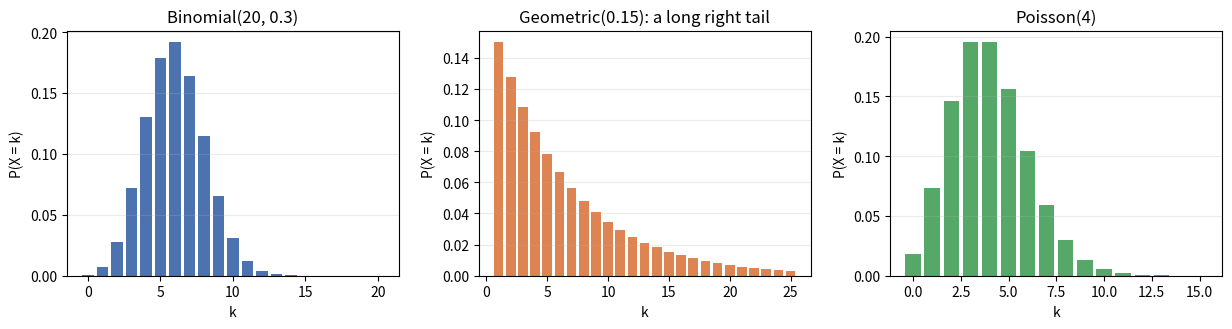
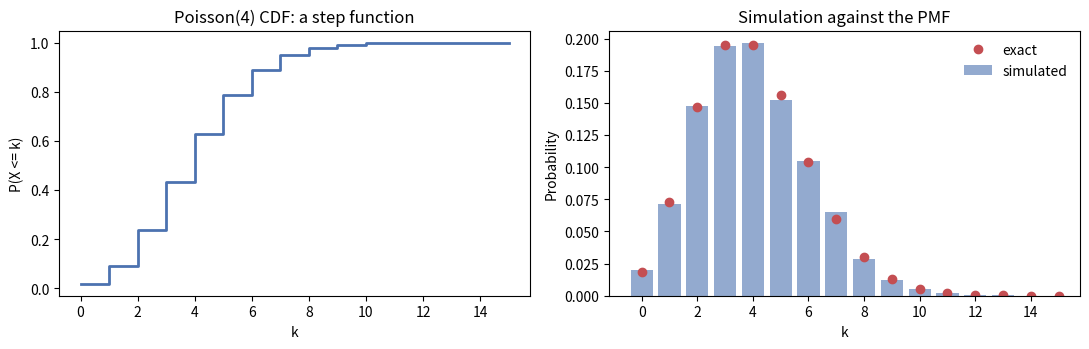

Generate these figures, in order, with matplotlib:
import numpy as np
from scipy import stats
import matplotlib.pyplot as plt

n, p = 10, 0.5
X = stats.binom(n, p)

print(f"mean = {X.mean():.3f}, variance = {X.var():.3f}")
for k in (0, 5, 8, 10):
    print(f"P(X = {k:2d}) = {X.pmf(k):.4f}   P(X <= {k:2d}) = {X.cdf(k):.4f}")

print(f"P(X >= 6) = {X.sf(5):.4f}  (survival function, 1 - cdf(5))")

rng = np.random.default_rng(2026)
draws = rng.binomial(n, p, size=50_000)
print(f"\nsimulated mean {draws.mean():.3f}, variance {draws.var(ddof=0):.3f}")
print(f"simulated P(X = 5) = {(draws == 5).mean():.4f}  exact {X.pmf(5):.4f}")


p_signup = 0.08
G = stats.geom(p_signup)

print(f"mean sessions to sign-up = {G.mean():.2f}")
print(f"P(first success on trial 1)  = {G.pmf(1):.4f}")
print(f"P(first success on trial 10) = {G.pmf(10):.4f}")
print(f"P(still nothing after 20)    = {G.sf(20):.4f}   (0.92^20 = {0.92**20:.4f})")
print(f"P(success within 20)         = {G.cdf(20):.4f}")

rng = np.random.default_rng(7)
sim = rng.geometric(p_signup, size=200_000)
print(f"\nsimulated mean = {sim.mean():.3f}   exact {1/p_signup:.3f}")
print(f"simulated P(>20) = {(sim > 20).mean():.4f}")


lam = 4.0          # tickets per hour
P = stats.poisson(lam)

print(f"mean = variance = {lam}")
for k in range(0, 9):
    print(f"P(X = {k}) = {P.pmf(k):.4f}   P(X <= {k}) = {P.cdf(k):.4f}")

print(f"\nP(more than 8 tickets) = {P.sf(8):.4f}")
print(f"P(between 2 and 6 inclusive) = {P.cdf(6) - P.cdf(1):.4f}")

rng = np.random.default_rng(11)
arrivals = rng.poisson(lam, size=100_000)
print(f"simulated mean {arrivals.mean():.3f}, variance {arrivals.var(ddof=0):.3f}")


n_big, p_small = 1000, 0.004
joint = stats.binom(n_big, p_small)
approx = stats.poisson(n_big * p_small)

print(f"{'k':>3} {'binomial':>10} {'Poisson':>10} {'difference':>11}")
for k in range(0, 11):
    b, q = joint.pmf(k), approx.pmf(k)
    print(f"{k:>3} {b:>10.5f} {q:>10.5f} {b-q:>+11.5f}")

ks = np.arange(0, 15)
print(f"\nmaximum absolute difference on k=0..14: "
      f"{np.max(np.abs(joint.pmf(ks) - approx.pmf(ks))):.5f}")


scenarios = [
    ("10 visitors, each converts with p = 0.05; count conversions", "binomial"),
    ("visitors until the first conversion", "geometric"),
    ("emails arriving at a helpdesk in one hour", "poisson"),
    ("one visitor converts or not", "bernoulli"),
    ("20 cards drawn without replacement; count aces", "hypergeometric"),
]
for description, family in scenarios:
    print(f"{family:15s} <- {description}")


rng = np.random.default_rng(3)
lam_mixture = rng.gamma(2.0, 3.0, size=100_000)      # rate varies by hour
counts_mix = rng.poisson(lam_mixture)

print(f"mixture mean     = {counts_mix.mean():.3f}")
print(f"mixture variance = {counts_mix.var(ddof=0):.3f}")
print(f"variance / mean  = {counts_mix.var(ddof=0)/counts_mix.mean():.3f}  (Poisson would be 1)")


fig, axes = plt.subplots(1, 3, figsize=(12.5, 3.4))

ks = np.arange(0, 21)
axes[0].bar(ks, stats.binom(20, 0.3).pmf(ks), color="#4c72b0")
axes[0].set(title="Binomial(20, 0.3)", xlabel="k", ylabel="P(X = k)")

ks = np.arange(1, 26)
axes[1].bar(ks, stats.geom(0.15).pmf(ks), color="#dd8452")
axes[1].set(title="Geometric(0.15): a long right tail", xlabel="k", ylabel="P(X = k)")

ks = np.arange(0, 16)
axes[2].bar(ks, stats.poisson(4).pmf(ks), color="#55a868")
axes[2].set(title="Poisson(4)", xlabel="k", ylabel="P(X = k)")

for ax in axes:
    ax.grid(alpha=0.25, axis="y")
fig.tight_layout()
plt.show()


fig, axes = plt.subplots(1, 2, figsize=(11, 3.6))

ks = np.arange(0, 16)
axes[0].step(ks, stats.poisson(4).cdf(ks), where="post", color="#4c72b0", linewidth=2)
axes[0].set(title="Poisson(4) CDF: a step function", xlabel="k", ylabel="P(X <= k)")

draws = rng.poisson(4, size=20_000)
values, counts = np.unique(draws, return_counts=True)
axes[1].bar(values, counts / draws.size, alpha=0.6, color="#4c72b0", label="simulated")
axes[1].plot(ks, stats.poisson(4).pmf(ks), "o", color="#c44e52", label="exact")
axes[1].set(title="Simulation against the PMF", xlabel="k", ylabel="Probability")
axes[1].legend(frameon=False)

fig.tight_layout()
plt.show()


lam = 4.0
for capacity in (7, 8):
    p_over = stats.poisson(lam).sf(capacity)
    print(f"capacity {capacity}: P(more than {capacity} tickets) = {p_over:.4f} "
          f"({p_over*100:.2f}% of hours)")


# Solution 1
B = stats.binom(50, 0.03)
print(f"P(X = 2) = {B.pmf(2):.5f}")
print(f"P(X <= 2) = {B.cdf(2):.5f}")
print(f"mean = {B.mean():.3f}, variance = {B.var():.3f}")


# Solution 2
rng = np.random.default_rng(21)
draws = rng.binomial(50, 0.03, size=20_000)
exact = stats.binom(50, 0.03).pmf(2)
emp = (draws == 2).mean()
print(f"simulated P(X = 2) = {emp:.5f}  exact {exact:.5f}  diff {emp-exact:+.5f}")
print(f"simulation se      = {np.sqrt(exact*(1-exact)/20_000):.5f}")


# Solution 3
G = stats.geom(0.2)
print(f"P(X > 5) = {G.sf(5):.5f}   (0.8^5 = {0.8**5:.5f})")
print(f"E[X] = {G.mean():.3f}")


# Solution 4
P6 = stats.poisson(6)
print(f"P(X <= 2) Poisson(6)      = {P6.cdf(2):.5f}")
print(f"P(X <= 2) Binomial(600,.01) = {stats.binom(600, 0.01).cdf(2):.5f}")
print(f"difference = {P6.cdf(2) - stats.binom(600,0.01).cdf(2):+.6f}")


# Solution 5 (written)
# Drawing without replacement changes p after every card: if the first card is an ace,
# the chance the second is an ace falls from 4/52 to 3/51. The binomial requires a
# constant p and independent trials, so the correct model is the hypergeometric --
# which matters for small populations even though it is nearly binomial for a full deck.
